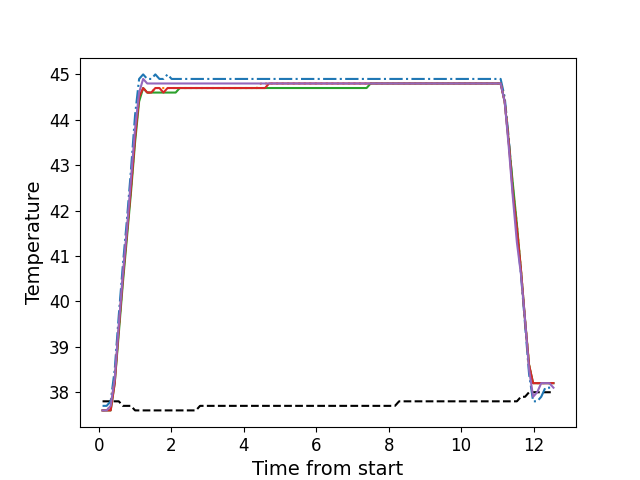

Values plotted in this chart, from the file beside it:
, times, neutral, z1, z2, z3, z4, z5
0, 0.1066, 37.8, 37.7, 37.6, 37.6, 37.6, 37.6
1, 0.2193, 37.8, 37.7, 37.6, 37.6, 37.6, 37.6
2, 0.3309, 37.8, 37.8, 37.7, 37.6, 37.6, 37.7
3, 0.4425, 37.8, 38.5, 38.3, 38.2, 38.2, 38.3
4, 0.5551, 37.8, 39.7, 39.4, 39.3, 39.4, 39.5
5, 0.6668, 37.7, 40.8, 40.5, 40.4, 40.5, 40.6
6, 0.7794, 37.7, 41.8, 41.5, 41.4, 41.5, 41.6
7, 0.891, 37.7, 42.9, 42.5, 42.4, 42.5, 42.7
8, 1.004, 37.6, 44.1, 43.6, 43.5, 43.6, 43.8
9, 1.115, 37.6, 44.9, 44.5, 44.4, 44.5, 44.6
10, 1.227, 37.6, 45.0, 44.7, 44.7, 44.7, 44.9
11, 1.34, 37.6, 44.9, 44.6, 44.6, 44.6, 44.8
12, 1.451, 37.6, 44.9, 44.6, 44.6, 44.6, 44.8
13, 1.563, 37.6, 45.0, 44.7, 44.6, 44.7, 44.8
14, 1.676, 37.6, 44.9, 44.7, 44.6, 44.7, 44.8
15, 1.787, 37.6, 44.9, 44.7, 44.6, 44.6, 44.8
16, 1.9, 37.6, 45.0, 44.7, 44.6, 44.7, 44.8
17, 2.012, 37.6, 44.9, 44.7, 44.6, 44.7, 44.8
18, 2.124, 37.6, 44.9, 44.7, 44.6, 44.7, 44.8
19, 2.236, 37.6, 44.9, 44.7, 44.7, 44.7, 44.8
20, 2.348, 37.6, 44.9, 44.7, 44.7, 44.7, 44.8
21, 2.46, 37.6, 44.9, 44.7, 44.7, 44.7, 44.8
22, 2.572, 37.6, 44.9, 44.7, 44.7, 44.7, 44.8
23, 2.684, 37.6, 44.9, 44.7, 44.7, 44.7, 44.8
24, 2.796, 37.7, 44.9, 44.7, 44.7, 44.7, 44.8
25, 2.909, 37.7, 44.9, 44.7, 44.7, 44.7, 44.8
26, 3.02, 37.7, 44.9, 44.7, 44.7, 44.7, 44.8
27, 3.132, 37.7, 44.9, 44.7, 44.7, 44.7, 44.8
28, 3.244, 37.7, 44.9, 44.7, 44.7, 44.7, 44.8
29, 3.356, 37.7, 44.9, 44.7, 44.7, 44.7, 44.8
30, 3.468, 37.7, 44.9, 44.7, 44.7, 44.7, 44.8
31, 3.58, 37.7, 44.9, 44.7, 44.7, 44.7, 44.8
32, 3.693, 37.7, 44.9, 44.7, 44.7, 44.7, 44.8
33, 3.804, 37.7, 44.9, 44.7, 44.7, 44.7, 44.8
34, 3.917, 37.7, 44.9, 44.7, 44.7, 44.7, 44.8
35, 4.029, 37.7, 44.9, 44.7, 44.7, 44.7, 44.8
36, 4.141, 37.7, 44.9, 44.7, 44.7, 44.7, 44.8
37, 4.253, 37.7, 44.9, 44.7, 44.7, 44.7, 44.8
38, 4.365, 37.7, 44.9, 44.7, 44.7, 44.7, 44.8
39, 4.478, 37.7, 44.9, 44.8, 44.7, 44.7, 44.8
40, 4.59, 37.7, 44.9, 44.8, 44.7, 44.7, 44.8
41, 4.701, 37.7, 44.9, 44.8, 44.7, 44.8, 44.8
42, 4.814, 37.7, 44.9, 44.8, 44.7, 44.8, 44.8
43, 4.926, 37.7, 44.9, 44.8, 44.7, 44.8, 44.8
44, 5.038, 37.7, 44.9, 44.8, 44.7, 44.8, 44.8
45, 5.15, 37.7, 44.9, 44.8, 44.7, 44.8, 44.8
46, 5.261, 37.7, 44.9, 44.8, 44.7, 44.8, 44.8
47, 5.374, 37.7, 44.9, 44.8, 44.7, 44.8, 44.8
48, 5.486, 37.7, 44.9, 44.8, 44.7, 44.8, 44.8
49, 5.598, 37.7, 44.9, 44.8, 44.7, 44.8, 44.8
50, 5.709, 37.7, 44.9, 44.8, 44.7, 44.8, 44.8
51, 5.822, 37.7, 44.9, 44.8, 44.7, 44.8, 44.8
52, 5.934, 37.7, 44.9, 44.8, 44.7, 44.8, 44.8
53, 6.047, 37.7, 44.9, 44.8, 44.7, 44.8, 44.8
54, 6.158, 37.7, 44.9, 44.8, 44.7, 44.8, 44.8
55, 6.271, 37.7, 44.9, 44.8, 44.7, 44.8, 44.8
56, 6.382, 37.7, 44.9, 44.8, 44.7, 44.8, 44.8
57, 6.494, 37.7, 44.9, 44.8, 44.7, 44.8, 44.8
58, 6.607, 37.7, 44.9, 44.8, 44.7, 44.8, 44.8
59, 6.718, 37.7, 44.9, 44.8, 44.7, 44.8, 44.8
... 52 more rows
